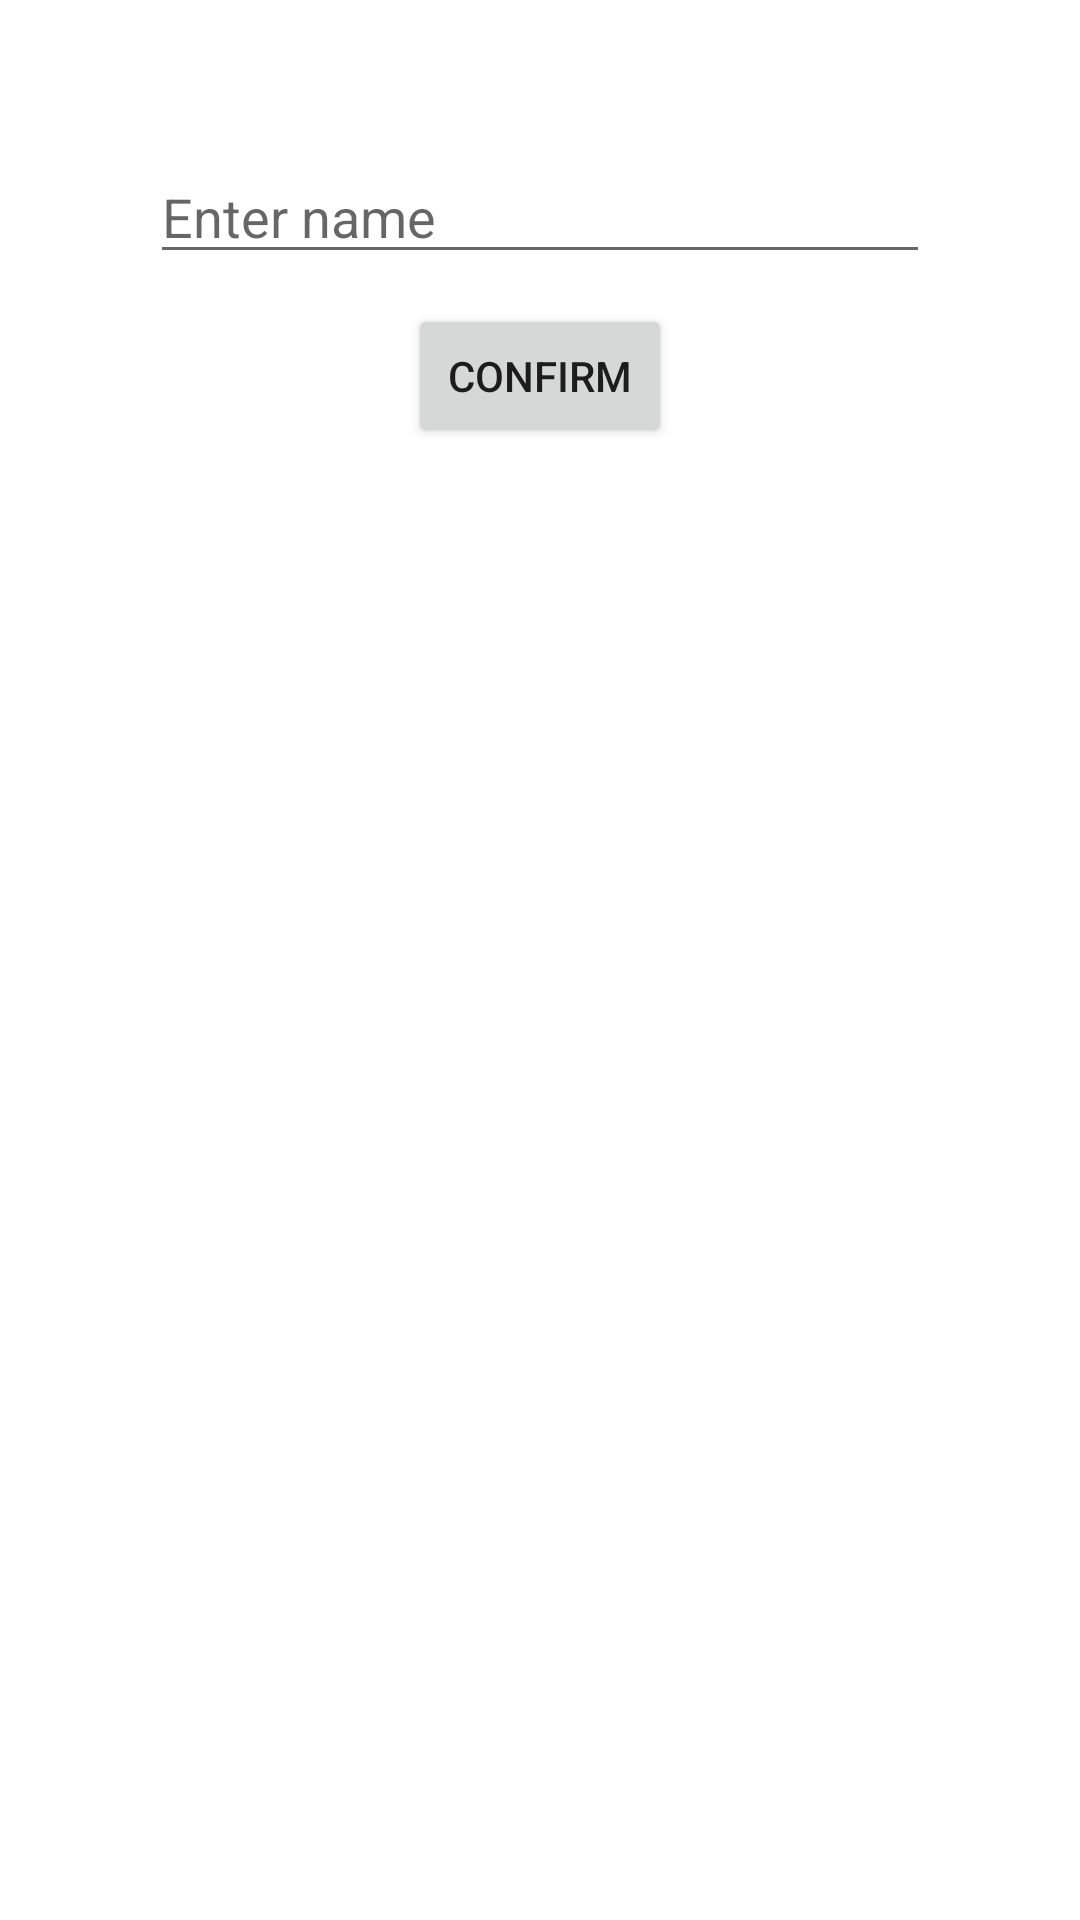

Reconstruct the res/layout file that produces this screen, plus the resources it refers to.
<!-- AndroidManifest.xml: application theme Theme.HiltAssistedInject -->
<!-- res/layout/fragment_home.xml -->
<?xml version="1.0" encoding="utf-8"?>
<androidx.constraintlayout.widget.ConstraintLayout xmlns:android="http://schemas.android.com/apk/res/android"
    xmlns:app="http://schemas.android.com/apk/res-auto"
    android:layout_width="match_parent"
    android:layout_height="match_parent">

    <EditText
        android:id="@+id/name"
        android:layout_width="0dp"
        android:layout_height="wrap_content"
        android:layout_marginStart="50dp"
        android:layout_marginTop="50dp"
        android:layout_marginEnd="50dp"
        android:hint="Enter name"
        app:layout_constraintEnd_toEndOf="parent"
        app:layout_constraintStart_toStartOf="parent"
        app:layout_constraintTop_toTopOf="parent" />

    <Button
        android:id="@+id/confirm"
        android:layout_width="wrap_content"
        android:layout_height="wrap_content"
        android:layout_marginTop="10dp"
        android:text="Confirm"
        app:layout_constraintEnd_toEndOf="@id/name"
        app:layout_constraintStart_toStartOf="@id/name"
        app:layout_constraintTop_toBottomOf="@id/name" />

</androidx.constraintlayout.widget.ConstraintLayout>
<!-- resources referenced by this layout -->
<resources>
  <style name="Theme.HiltAssistedInject" parent="Theme.MaterialComponents.DayNight.DarkActionBar">
          
          <item name="colorPrimary">@color/purple_500</item>
          <item name="colorPrimaryVariant">@color/purple_700</item>
          <item name="colorOnPrimary">@color/white</item>
          
          <item name="colorSecondary">@color/teal_200</item>
          <item name="colorSecondaryVariant">@color/teal_700</item>
          <item name="colorOnSecondary">@color/black</item>
          
          <item name="android:statusBarColor" tools:targetApi="l">?attr/colorPrimaryVariant</item>
          
      </style>
  <!-- not gathered from this repository: default colours our renderer supplied (Android Studio template values) -->
  <color name="purple_500">#FF6200EE</color>
  <color name="purple_700">#FF3700B3</color>
  <color name="teal_200">#FF03DAC5</color>
  <color name="teal_700">#FF018786</color>
  <color name="black">#FF000000</color>
  <color name="white">#FFFFFFFF</color>
</resources>
